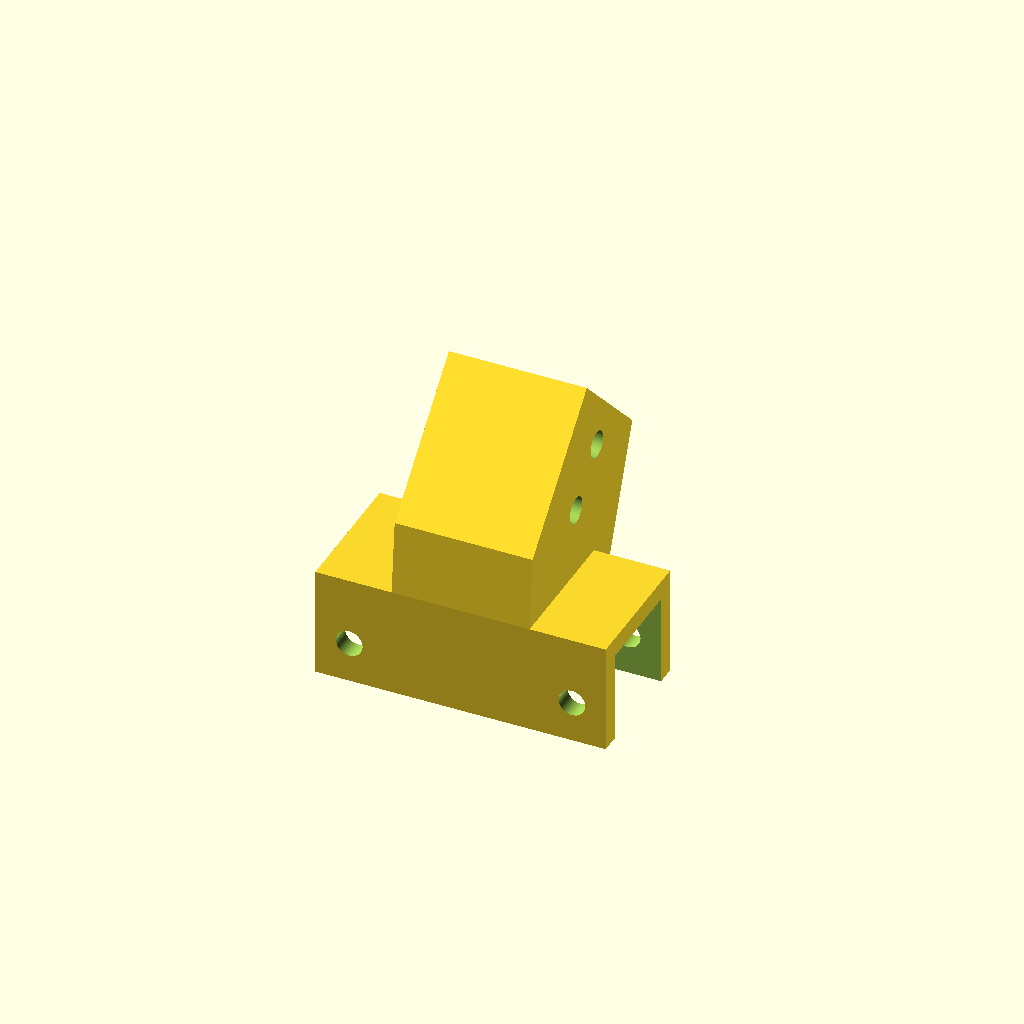
Cell 1: rendered with the file's own defaults.
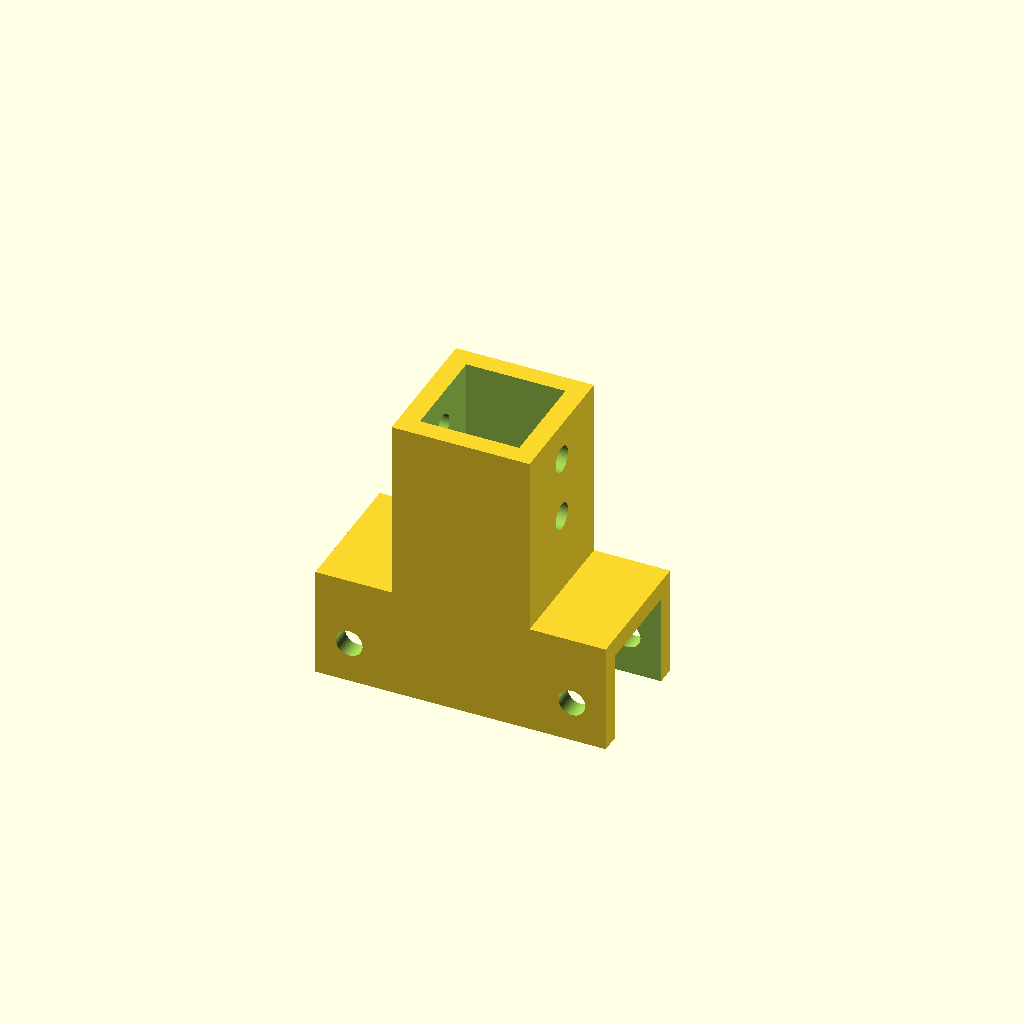
Cell 2: post_rise = 90 (everything else at default).
All cells are drawn from one camera (rotation 55°, 0°, 25°, orthographic, colour scheme Cornfield), so only the parameter changes between them.
The OpenSCAD source (3dprints/stand/t-bracket-45.scad):
// Angled T-bracket for the scanner stand.
// Sits on the base 2020 profile lying on the table and holds the post so it rises
// at post_rise above the base, leaning sideways across it (90 degrees to the base
// when seen from above).
// Open underneath, so the base profile still lies flat on the table.
//
// Hardware: 8x M5x10 button head + 8x M5 T-nuts (slot 6), 2 per side per profile.
// Print lying on the saddle side wall the post leans away from (-Y), so the post
// socket points up at 45 degrees; PETG, 4+ walls, 40% infill, no supports.

include <common-2020.scad>

post_rise    = 45;          // angle of the post above the base
post_offset  = [0, 0, 12];  // where the post's end sits above the base's top face
saddle       = [-30, 30];   // saddle extent along the base
saddle_screws = [-23, 23];  // where the base is screwed down, clear of the post
table_gap    = 1.5;         // side walls stop this far above the table

// Base profile runs along X, top face at z=0, bottom face on the table at z=-profile.
module saddle_body(from = saddle[0], to = saddle[1])
    translate([from, -outer / 2, -profile + table_gap])
        cube([to - from, outer, profile - table_gap + clearance + wall]);

module base_void() translate([-far, -inner / 2, -far]) cube([2 * far, inner, far + clearance]);

module saddle_screws()
    for (x = saddle_screws)
        translate([x, 0, -profile / 2]) rotate([90, 0, 0]) cylinder(d = screw_d, h = outer + 2, center = true);

// Post socket, tilted so its -Z points up and across the base toward +Y.
// Its screws then run along X, through the faces left clear beside the saddle.
module post_frame() translate(post_offset) rotate([0, 0, 90]) rotate([0, -(90 + post_rise), 0]) children();

difference() {
    union() {
        saddle_body();
        hull() {
            saddle_body(-outer / 2, outer / 2);
            post_frame() socket_body();
        }
    }
    base_void();
    saddle_screws();
    post_frame() { socket_void(); socket_screws(); }
}
Parameter table extracted from the source (name, type, default, range or options):
post_rise: number, default 45
post_offset: vector, default [0, 0, 12]
saddle: vector, default [-30, 30]
saddle_screws: vector, default [-23, 23]
table_gap: number, default 1.5
